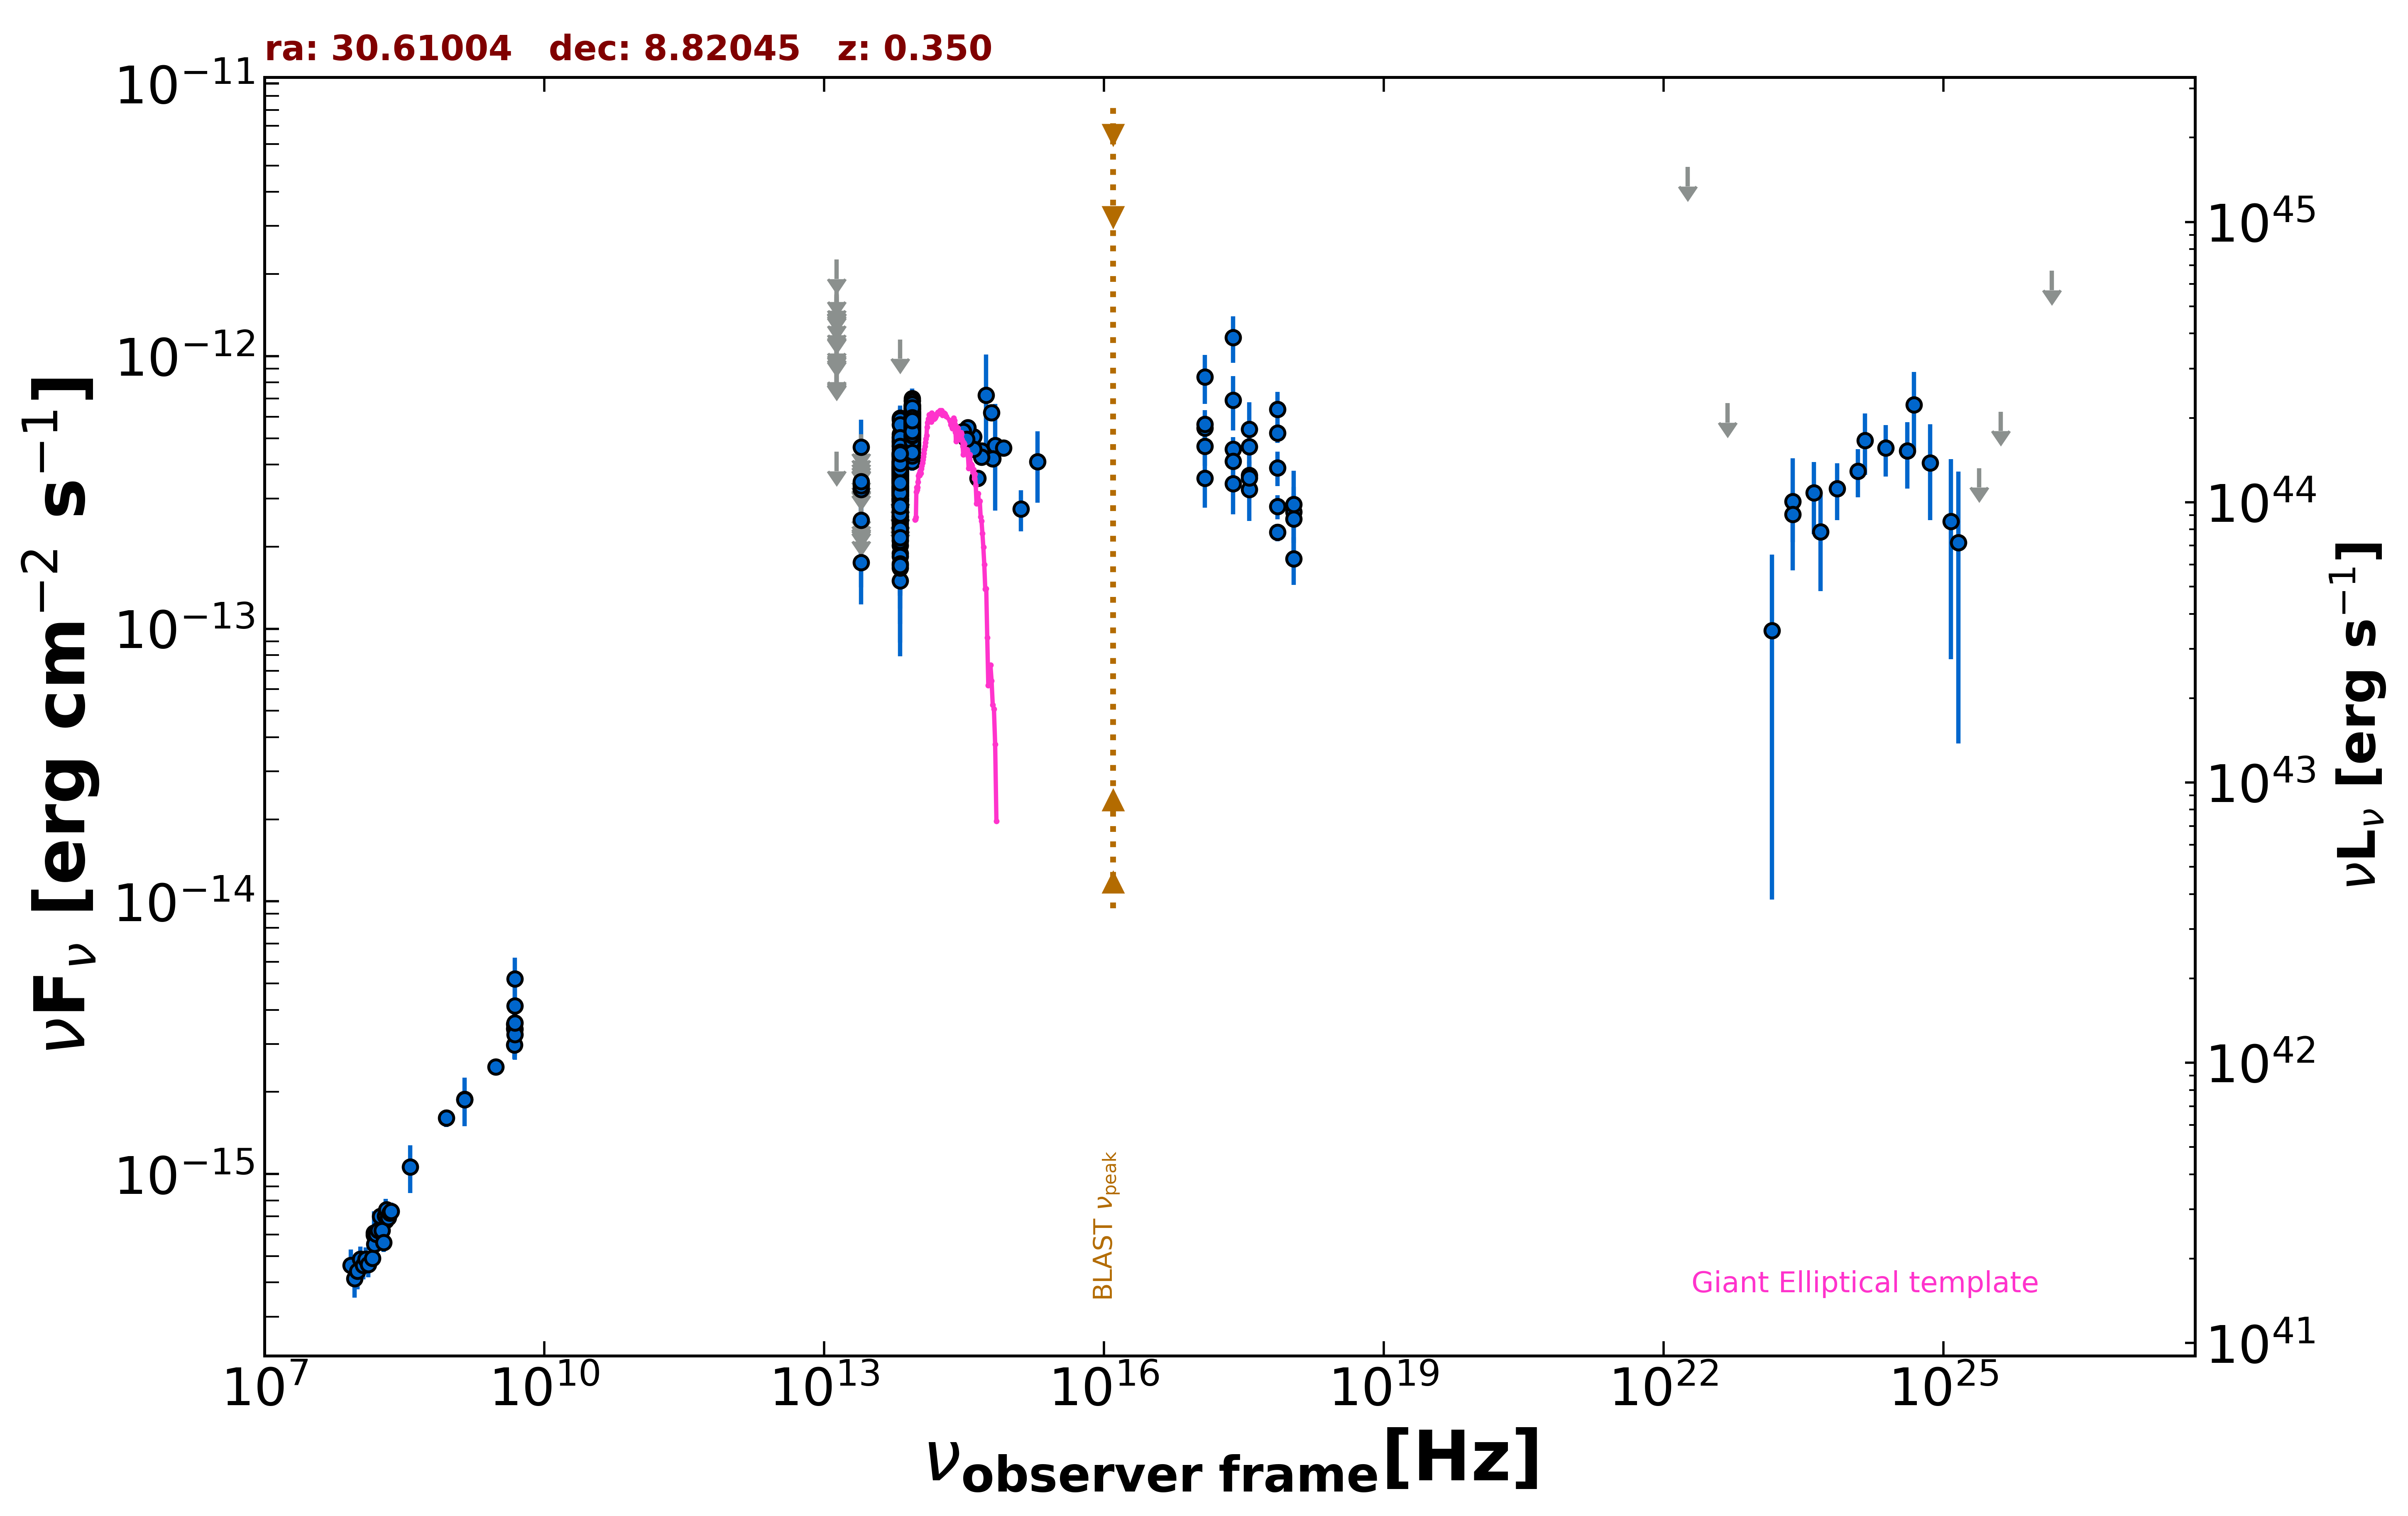

Values plotted in this chart, from the file beside it:
freq., flux, err_flux, MJD_start, MJD_end, flag, catalog, reference
1.400e+09, 1.880e-15, 5.750e-17, 55000, 55000, , NVSS, Condon et al. 1998  AJ  115  1693
8.870e+08, 1.606e-15, 1.170e-16, 55000, 55000, , RACS, Hale et al. 2021  PASA  38  e058
3.000e+09, 2.471e-15, 2.000e-17, 55000, 55000, , VLASSQL, Gordon et al. 2021  ApJS  255  30
2.418e+17, 1.172e-12, 2.276e-13, 55000, 55000, , RASS, Boller et al. 2016  A&A  103  1
2.418e+17, 4.553e-13, 4.995e-14, 55723, 55886, , 1OUSX, Giommi et al. in preparation
1.209e+17, 5.447e-13, 5.850e-14, 55723, 55886, , 1OUSX, Giommi et al. in preparation
3.627e+17, 3.658e-13, 4.140e-14, 55723, 55886, , 1OUSX, Giommi et al. in preparation
7.253e+17, 2.257e-13, 1.640e-14, 55723, 55886, , 1OUSX, Giommi et al. in preparation
1.088e+18, 1.806e-13, 3.590e-14, 55723, 55886, , 1OUSX, Giommi et al. in preparation
7.253e+17, 5.232e-13, 4.360e-14, 55000, 55000, , 2SXPS, Evans et al. 2020  ApJS  247  54
1.209e+17, 5.632e-13, 7.025e-14, 55000, 55000, , 2SXPS, Evans et al. 2020  ApJS  247  54
3.627e+17, 4.659e-13, 6.090e-14, 55000, 55000, , 2SXPS, Evans et al. 2020  ApJS  247  54
1.088e+18, 2.686e-13, 6.255e-14, 55000, 55000, , 2SXPS, Evans et al. 2020  ApJS  247  54
1.500e+08, 5.974e-16, 5.985e-17, 55000, 55000, , TGSS150, Intema et al. 2017  A&A  598  A781
4.800e+09, 2.976e-15, 3.360e-16, 55000, 55000, , GB6, Gregory et al. 1996  ApJS  103  427
4.800e+09, 3.408e-15, 5.280e-16, 55000, 55000, , GB87, Gregory et al. 1992  VizieR  VIII/14/j20…
4.800e+09, 3.552e-15, 5.280e-16, 55000, 55000, , PMN, Griffith et al. 1993-1996  VizieR  VIII/…
8.817e+13, 4.670e-13, 2.950e-15, 55000, 55000, , UNWISE, Schlafly et al. 2019  ApJS  240  30
6.517e+13, 3.290e-13, 4.000e-15, 55000, 55000, , UNWISE, Schlafly et al. 2019  ApJS  240  30
8.817e+13, 5.446e-13, 1.405e-14, 55000, 55000, , WISE, Wright et al. 2010  AJ  140  1868
6.517e+13, 3.473e-13, 1.155e-14, 55000, 55000, , WISE, Wright et al. 2010  AJ  140  1868
2.498e+13, 1.750e-13, 3.305e-14, 55000, 55000, , WISE, Wright et al. 2010  AJ  140  1868
1.363e+13, 4.458e-13, 0.000e+00, 55000, 55000, UL, WISE, Wright et al. 2010  AJ  140  1868
8.817e+13, 5.096e-13, 3.150e-14, 56866, 56866, , NEOWISE, Mainzer et al. 2014  ApJ  792  30
6.517e+13, 4.284e-13, 5.060e-14, 56866, 56866, , NEOWISE, Mainzer et al. 2014  ApJ  792  30
8.817e+13, 5.244e-13, 2.900e-14, 56866, 56866, , NEOWISE, Mainzer et al. 2014  ApJ  792  30
6.517e+13, 2.686e-13, 4.600e-14, 56866, 56866, , NEOWISE, Mainzer et al. 2014  ApJ  792  30
8.817e+13, 6.071e-13, 3.805e-14, 56866, 56866, , NEOWISE, Mainzer et al. 2014  ApJ  792  30
6.517e+13, 2.367e-13, 4.410e-14, 56866, 56866, , NEOWISE, Mainzer et al. 2014  ApJ  792  30
8.817e+13, 4.827e-13, 3.025e-14, 56866, 56866, , NEOWISE, Mainzer et al. 2014  ApJ  792  30
6.517e+13, 3.158e-13, 4.320e-14, 56866, 56866, , NEOWISE, Mainzer et al. 2014  ApJ  792  30
8.817e+13, 5.087e-13, 3.235e-14, 56866, 56866, , NEOWISE, Mainzer et al. 2014  ApJ  792  30
6.517e+13, 2.678e-13, 4.410e-14, 56866, 56866, , NEOWISE, Mainzer et al. 2014  ApJ  792  30
8.817e+13, 5.416e-13, 4.295e-14, 56866, 56866, , NEOWISE, Mainzer et al. 2014  ApJ  792  30
6.517e+13, 2.838e-13, 4.380e-14, 56866, 56866, , NEOWISE, Mainzer et al. 2014  ApJ  792  30
8.817e+13, 5.205e-13, 3.020e-14, 56866, 56866, , NEOWISE, Mainzer et al. 2014  ApJ  792  30
6.517e+13, 3.187e-13, 4.655e-14, 56866, 56866, , NEOWISE, Mainzer et al. 2014  ApJ  792  30
8.817e+13, 4.805e-13, 3.410e-14, 56866, 56866, , NEOWISE, Mainzer et al. 2014  ApJ  792  30
6.517e+13, 2.356e-13, 4.540e-14, 56866, 56866, , NEOWISE, Mainzer et al. 2014  ApJ  792  30
8.817e+13, 4.431e-13, 3.555e-14, 56867, 56867, , NEOWISE, Mainzer et al. 2014  ApJ  792  30
6.517e+13, 2.994e-13, 3.845e-14, 56867, 56867, , NEOWISE, Mainzer et al. 2014  ApJ  792  30
8.817e+13, 5.068e-13, 3.505e-14, 56867, 56867, , NEOWISE, Mainzer et al. 2014  ApJ  792  30
6.517e+13, 1.501e-13, 7.079e-14, 56867, 56867, , NEOWISE, Mainzer et al. 2014  ApJ  792  30
8.817e+13, 4.290e-13, 3.755e-14, 56866, 56866, , NEOWISE, Mainzer et al. 2014  ApJ  792  30
6.517e+13, 2.794e-13, 3.900e-14, 56866, 56866, , NEOWISE, Mainzer et al. 2014  ApJ  792  30
8.817e+13, 4.661e-13, 3.050e-14, 56866, 56866, , NEOWISE, Mainzer et al. 2014  ApJ  792  30
6.517e+13, 3.335e-13, 4.065e-14, 56866, 56866, , NEOWISE, Mainzer et al. 2014  ApJ  792  30
8.817e+13, 5.542e-13, 2.860e-14, 57229, 57229, , NEOWISE, Mainzer et al. 2014  ApJ  792  30
6.517e+13, 3.540e-13, 3.820e-14, 57229, 57229, , NEOWISE, Mainzer et al. 2014  ApJ  792  30
8.817e+13, 6.116e-13, 2.990e-14, 57228, 57228, , NEOWISE, Mainzer et al. 2014  ApJ  792  30
6.517e+13, 3.918e-13, 5.250e-14, 57228, 57228, , NEOWISE, Mainzer et al. 2014  ApJ  792  30
8.817e+13, 5.650e-13, 3.075e-14, 57228, 57228, , NEOWISE, Mainzer et al. 2014  ApJ  792  30
6.517e+13, 2.838e-13, 4.145e-14, 57228, 57228, , NEOWISE, Mainzer et al. 2014  ApJ  792  30
8.817e+13, 5.588e-13, 4.070e-14, 57228, 57228, , NEOWISE, Mainzer et al. 2014  ApJ  792  30
6.517e+13, 4.807e-13, 5.900e-14, 57228, 57228, , NEOWISE, Mainzer et al. 2014  ApJ  792  30
8.817e+13, 6.105e-13, 3.095e-14, 57227, 57227, , NEOWISE, Mainzer et al. 2014  ApJ  792  30
6.517e+13, 3.728e-13, 4.025e-14, 57227, 57227, , NEOWISE, Mainzer et al. 2014  ApJ  792  30
8.817e+13, 5.808e-13, 3.370e-14, 57228, 57228, , NEOWISE, Mainzer et al. 2014  ApJ  792  30
6.517e+13, 4.103e-13, 5.340e-14, 57228, 57228, , NEOWISE, Mainzer et al. 2014  ApJ  792  30
8.817e+13, 6.127e-13, 2.995e-14, 57228, 57228, , NEOWISE, Mainzer et al. 2014  ApJ  792  30
... 612 more rows
